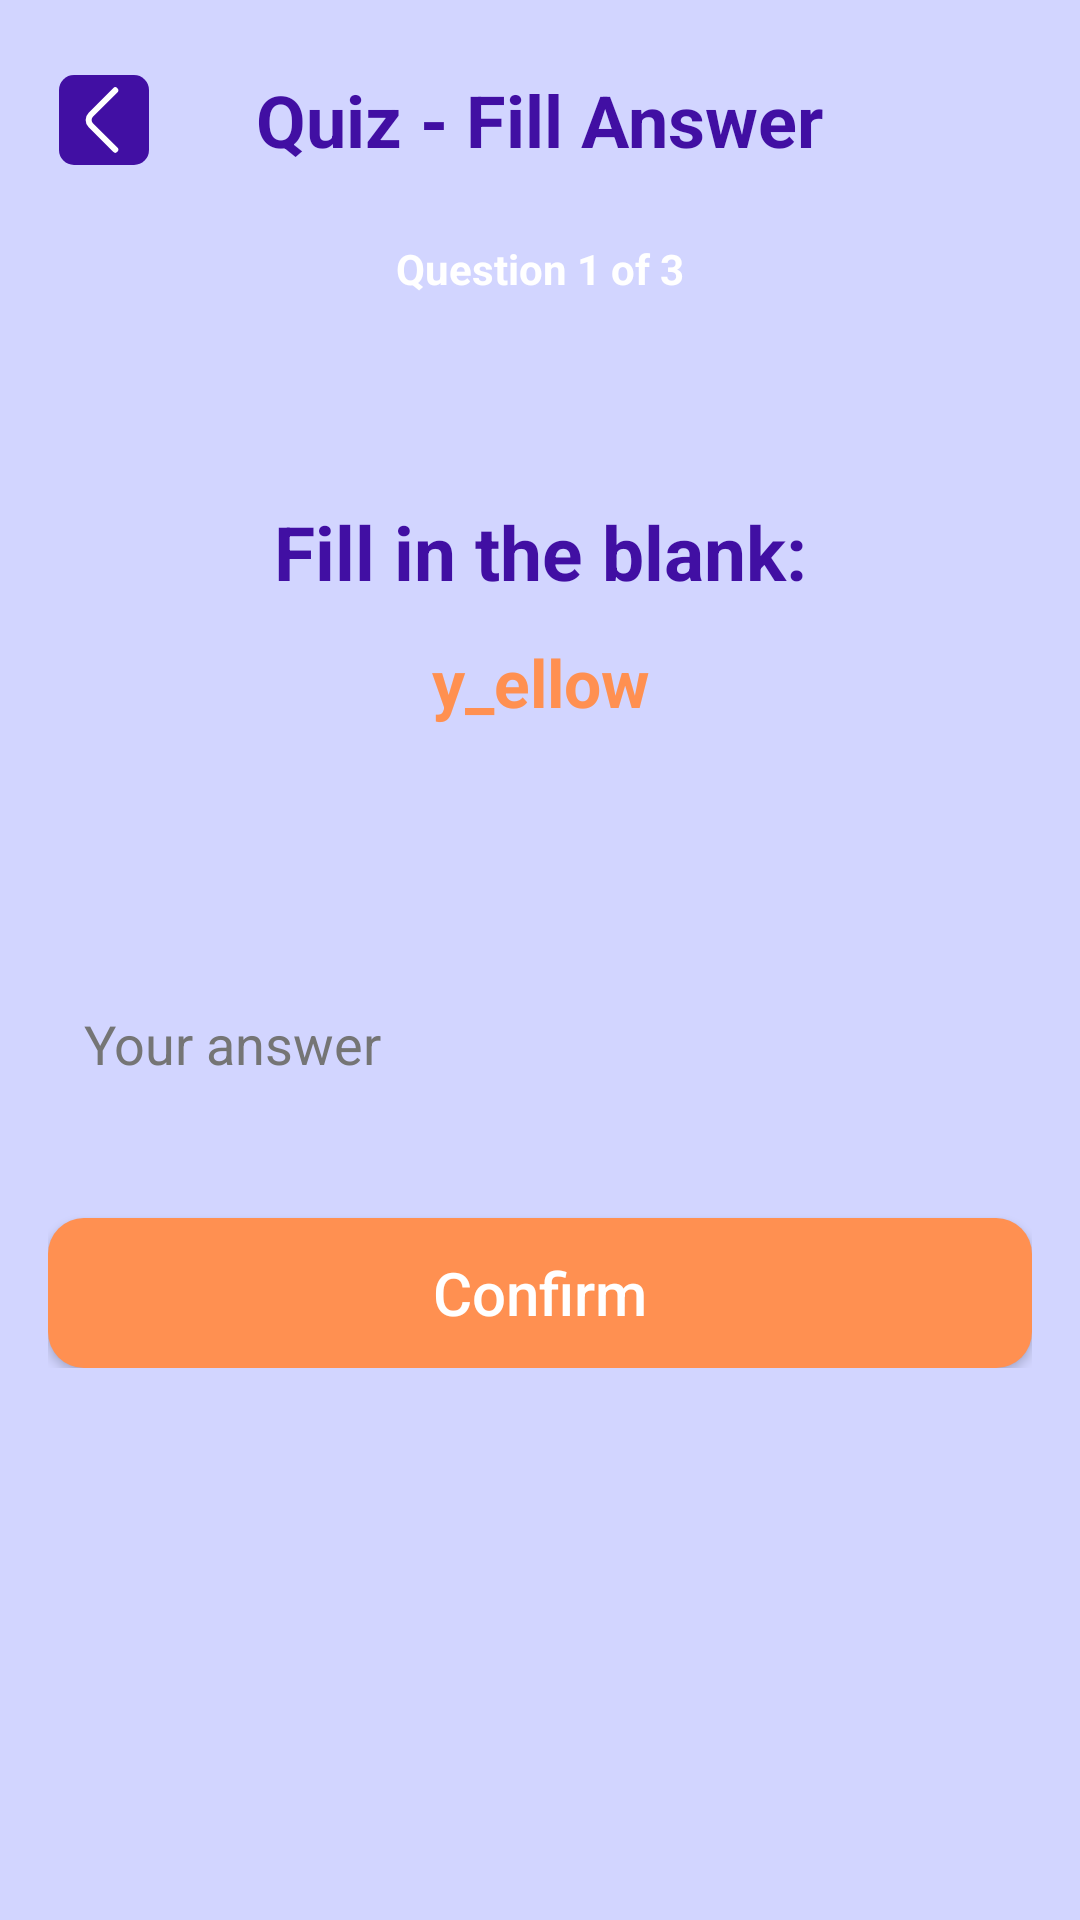

Produce the Android XML layout that renders to this screen, including the resource entries it uses.
<!-- AndroidManifest.xml: application theme Theme.NT118_EnglishVocabApp -->
<!-- res/layout/fragment_quiz_fillanswer.xml -->
<?xml version="1.0" encoding="utf-8"?>
<LinearLayout xmlns:android="http://schemas.android.com/apk/res/android"
    xmlns:app="http://schemas.android.com/apk/res-auto"
    xmlns:tools="http://schemas.android.com/tools"
    android:layout_width="match_parent"
    android:layout_height="match_parent"
    android:background="@color/light_purple"
    android:orientation="vertical"
    android:weightSum="10"
    tools:context=".ui.quiz.FillAnswerQuizFragment">

    
    <LinearLayout
        android:layout_width="match_parent"
        android:layout_height="0dp"
        android:layout_weight="1"
        android:orientation="vertical"
        android:paddingTop="8dp">

        <RelativeLayout
            android:layout_width="match_parent"
            android:layout_height="64dp"
            android:paddingStart="12dp"
            android:paddingEnd="12dp">

            <ImageButton
                android:id="@+id/btn_return"
                android:layout_width="45dp"
                android:layout_height="45dp"
                android:layout_alignParentStart="true"
                android:layout_centerVertical="true"
                android:background="@null"
                android:contentDescription="@string/cd_back"
                android:padding="8dp"
                android:src="@drawable/return_final" />

            <TextView
                android:id="@+id/txt_title"
                android:layout_width="wrap_content"
                android:layout_height="wrap_content"
                android:layout_centerInParent="true"
                android:text="@string/title_quiz_fillanswer"
                android:textColor="@color/dark_purple"
                android:textSize="24sp"
                android:textStyle="bold" />
        </RelativeLayout>

        <View
            android:id="@+id/top_divider"
            android:layout_width="match_parent"
            android:layout_height="2dp"
            android:layout_marginStart="16dp"
            android:layout_marginEnd="16dp"
            android:background="@color/dark_purple" />
    </LinearLayout>

    
    <LinearLayout
        android:id="@+id/lower_container"
        android:layout_width="match_parent"
        android:layout_height="0dp"
        android:layout_weight="9"
        android:orientation="vertical"
        android:padding="16dp"
        android:paddingBottom="96dp">  

        
        <LinearLayout
            android:layout_width="match_parent"
            android:layout_height="wrap_content"
            android:orientation="vertical"
            android:layout_marginTop="0dp"
            android:layout_marginBottom="12dp">

            <TextView
                android:id="@+id/txt_question_index"
                android:layout_width="wrap_content"
                android:layout_height="wrap_content"
                android:layout_gravity="center"
                android:text="@string/question_1_of_3"
                android:textColor="@color/white"
                android:textSize="14sp"
                android:textStyle="bold" />

            <LinearLayout
                android:layout_width="wrap_content"
                android:layout_height="wrap_content"
                android:orientation="horizontal"
                android:layout_marginTop="8dp">

                <View
                    android:id="@+id/indicator_1"
                    android:layout_width="12dp"
                    android:layout_height="12dp"
                    android:layout_marginEnd="8dp"
                    android:background="@drawable/tab_selector" />

                <View
                    android:id="@+id/indicator_2"
                    android:layout_width="12dp"
                    android:layout_height="12dp"
                    android:layout_marginEnd="8dp"
                    android:background="@drawable/tab_selector" />

                <View
                    android:id="@+id/indicator_3"
                    android:layout_width="12dp"
                    android:layout_height="12dp"
                    android:background="@drawable/tab_selector" />

            </LinearLayout>
        </LinearLayout>

        
        <LinearLayout
            android:layout_width="match_parent"
            android:layout_height="wrap_content"
            android:orientation="vertical"
            android:layout_marginTop="16dp"
            android:layout_marginBottom="16dp"
            android:padding="20dp"
            android:background="@drawable/rounded_white">

            <TextView
                android:id="@+id/txt_question"
                android:layout_width="match_parent"
                android:layout_height="wrap_content"
                android:text="Fill in the blank:"
                android:textColor="@color/dark_purple"
                android:textSize="25sp"
                android:textStyle="bold"
                android:gravity="center"/>

            <TextView
                android:id="@+id/txt_partial_word"
                android:layout_width="match_parent"
                android:layout_height="wrap_content"
                android:layout_marginTop="12dp"
                android:text="y_ellow"
                android:textColor="@color/orange"
                android:textSize="22sp"
                android:textStyle="bold"
                android:gravity="center" />
        </LinearLayout>

        
        <LinearLayout
            android:layout_width="match_parent"
            android:layout_height="wrap_content"
            android:orientation="vertical"
            android:gravity="center"
            android:layout_marginTop="40dp">

            <EditText
                android:id="@+id/edt_answer"
                android:layout_width="match_parent"
                android:layout_height="60dp"
                android:layout_marginBottom="12dp"
                android:background="@drawable/rounded_white"
                android:hint="@string/your_answer"
                android:padding="12dp"
                android:inputType="text"
                android:textColor="@color/dark_purple"
                android:textColorHint="@color/gray"
                android:importantForAutofill="no" />

            <androidx.appcompat.widget.AppCompatButton
                android:id="@+id/btn_confirm"
                android:layout_width="match_parent"
                android:layout_height="50dp"
                android:layout_marginTop="16dp"
                android:text="@string/confirm"
                android:background="@drawable/rounded_orange"
                android:textAllCaps="false"
                android:textColor="@color/white"
                android:textSize="20dp"/>

        </LinearLayout>

    </LinearLayout>

</LinearLayout>
<!-- resources referenced by this layout -->
<resources>
  <color name="dark_purple">#410FA3</color>
  <color name="gray">#757575</color>
  <color name="light_purple">#D2D5FF</color>
  <color name="orange">#FF9051</color>
  <color name="white">#FFFFFFFF</color>
  <!-- drawable return_final (drawable) -->
  <?xml version="1.0" encoding="utf-8"?>
  <vector xmlns:android="http://schemas.android.com/apk/res/android"
      android:width="30dp"
      android:height="30dp"
      android:viewportWidth="30"
      android:viewportHeight="30">
    <path
        android:pathData="M5,0L25,0A5,5 0,0 1,30 5L30,25A5,5 0,0 1,25 30L5,30A5,5 0,0 1,0 25L0,5A5,5 0,0 1,5 0z"
        android:fillColor="#410FA3"/>
    <path
        android:pathData="M18.75,24.9L10.6,16.75C9.637,15.788 9.637,14.213 10.6,13.25L18.75,5.1"
        android:strokeLineJoin="round"
        android:strokeWidth="2"
        android:fillColor="#00000000"
        android:strokeColor="#ffffff"
        android:strokeLineCap="round"/>
  </vector>
  <!-- drawable rounded_orange (drawable) -->
  <?xml version="1.0" encoding="utf-8"?>
  <shape xmlns:android="http://schemas.android.com/apk/res/android"
      android:shape="rectangle">
      <solid android:color="@color/orange" />
      <corners android:radius="12dp" />
      <size android:height="48dp" />
      <padding android:left="12dp" android:top="6dp" android:right="12dp" android:bottom="6dp" />
  </shape>
  <!-- drawable tab_selector (drawable) -->
  <?xml version="1.0" encoding="utf-8"?>
  <selector xmlns:android="http://schemas.android.com/apk/res/android">
      
      <item android:state_selected="true" android:drawable="@drawable/tab_active" />
      
      <item android:state_pressed="true">
          <shape android:shape="rectangle">
              <solid android:color="#22000000" />
          </shape>
      </item>
      
      <item android:drawable="@android:color/transparent" />
  </selector>
  <string name="cd_back">Back</string>
  <string name="confirm">Confirm</string>
  <string name="question_1_of_3">Question 1 of 3</string>
  <string name="title_quiz_fillanswer">Quiz - Fill Answer</string>
  <string name="your_answer">Your answer</string>
  <style name="Theme.NT118_EnglishVocabApp" parent="Theme.MaterialComponents.DayNight.DarkActionBar">
          
          <item name="colorPrimary">@color/blue</item>
          <item name="colorPrimaryVariant">@color/dark_purple</item>
          
          <item name="colorOnPrimary">@android:color/white</item>
          
          <item name="colorSecondary">@color/teal_200</item>
          <item name="colorSecondaryVariant">@color/teal_700</item>
          <item name="colorOnSecondary">@android:color/white</item>
          
          <item name="android:statusBarColor">?attr/colorPrimaryVariant</item>
          
      </style>
  <!-- drawable tab_active (drawable) -->
  <?xml version="1.0" encoding="utf-8"?>
  <shape xmlns:android="http://schemas.android.com/apk/res/android" android:shape="rectangle">
      <solid android:color="@color/dark_purple" />
      <corners android:radius="24dp" />
      <padding android:left="8dp" android:top="4dp" android:right="8dp" android:bottom="4dp" />
  </shape>
  <color name="blue">#3D5CFF</color>
  <color name="teal_200">#03DAC5</color>
  <color name="teal_700">#018786</color>
</resources>
